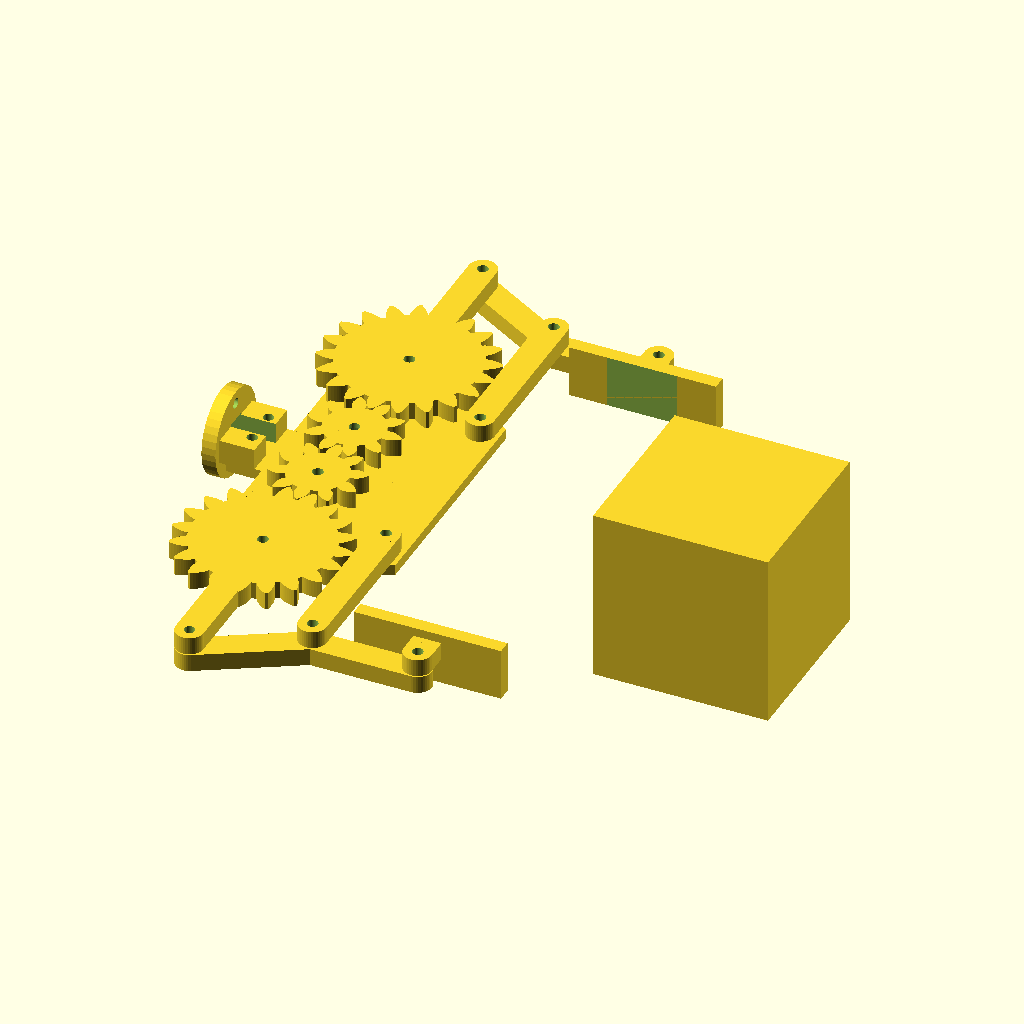
Cell 1: the model at its default parameters.
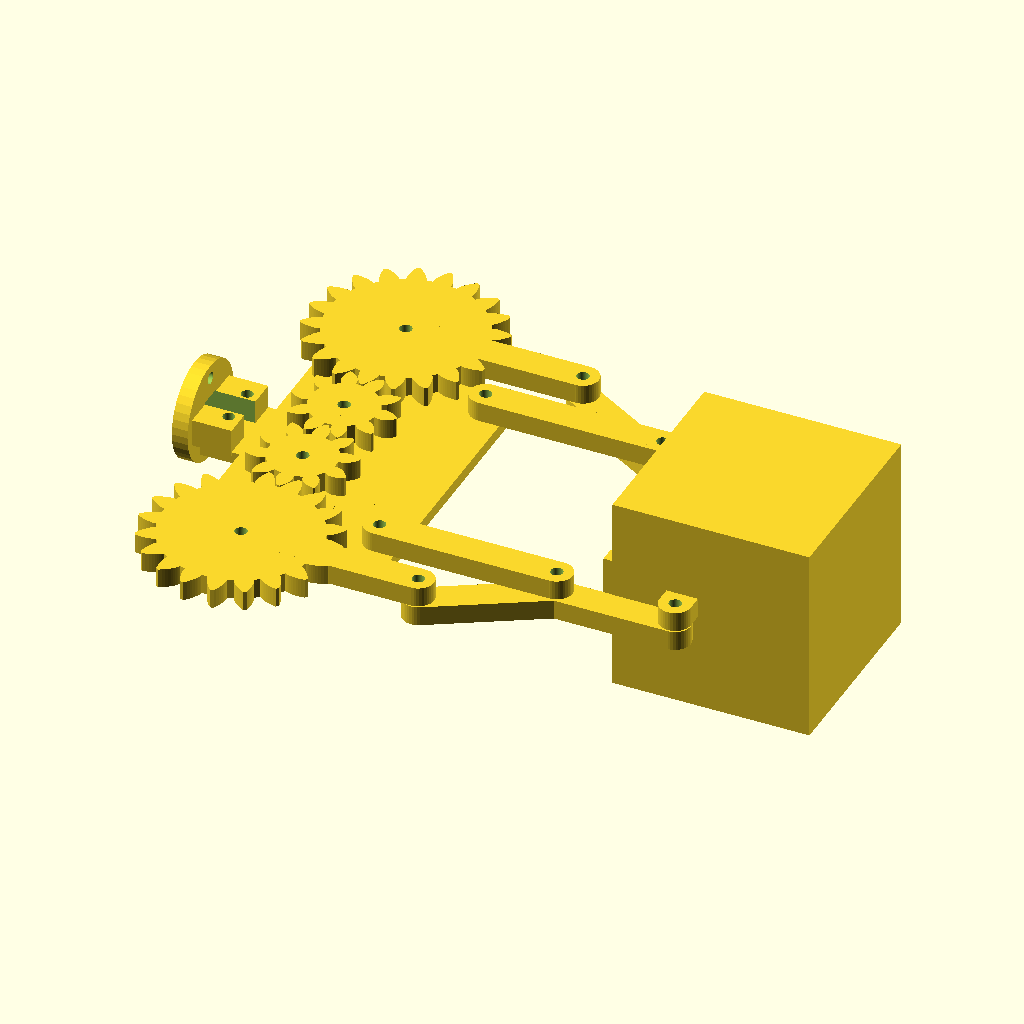
Cell 2 — Rot set to 180, the other parameters unchanged.
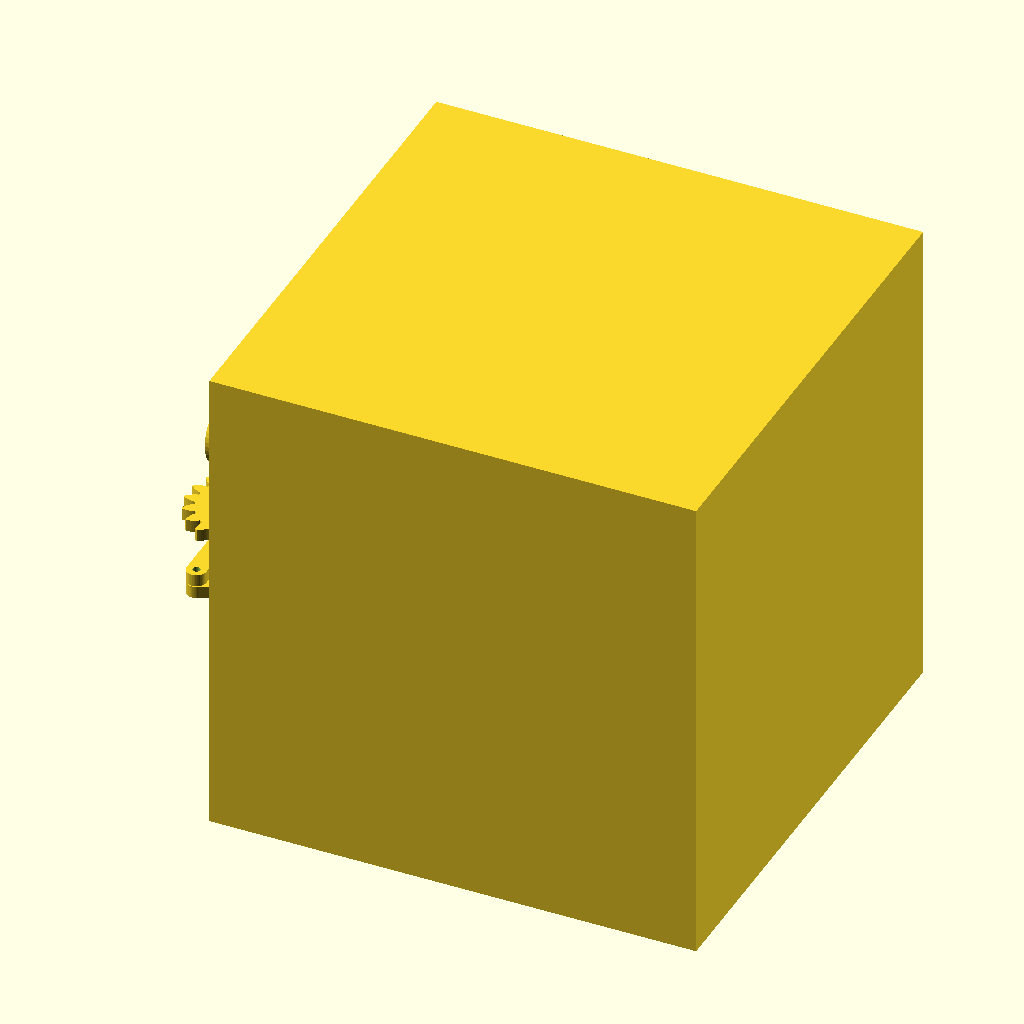
Cell 3: the same model with target_side = 200.
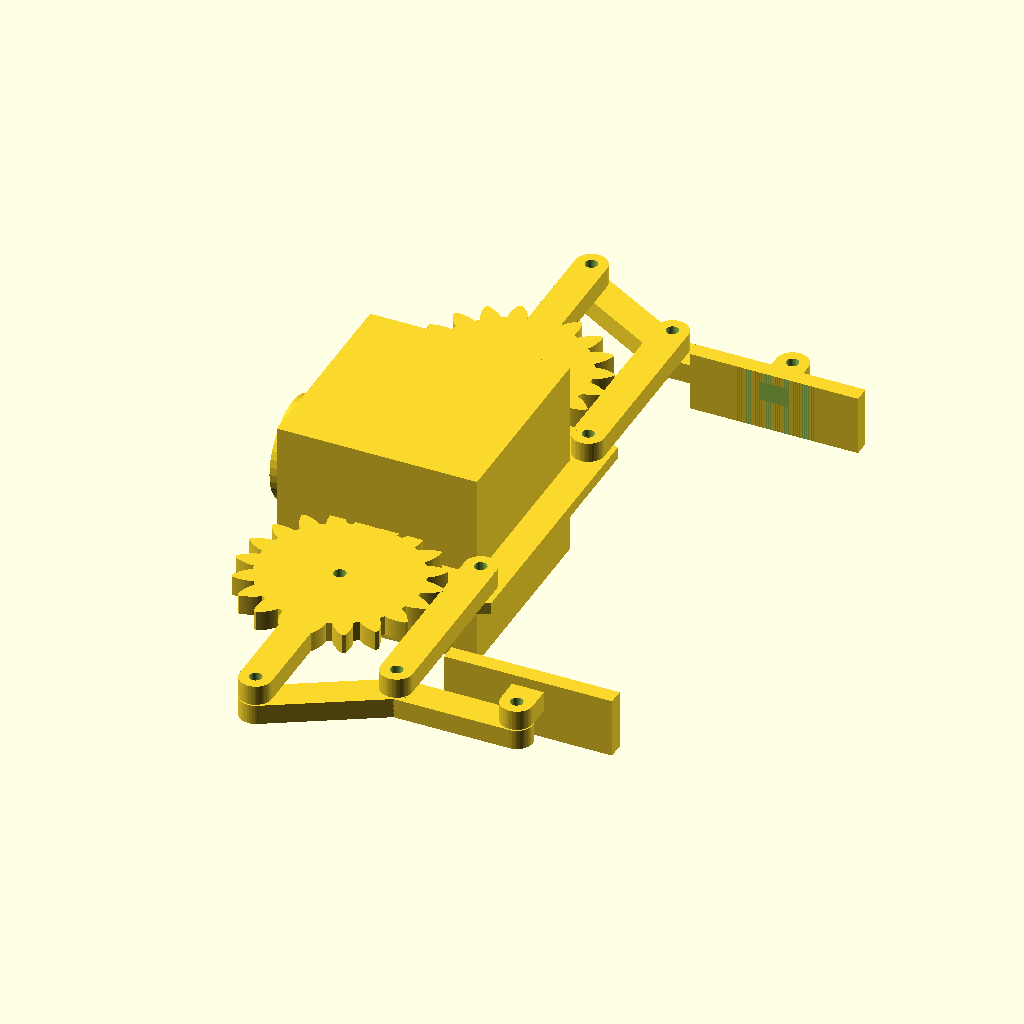
Cell 4: the same model with target_translation = 0.
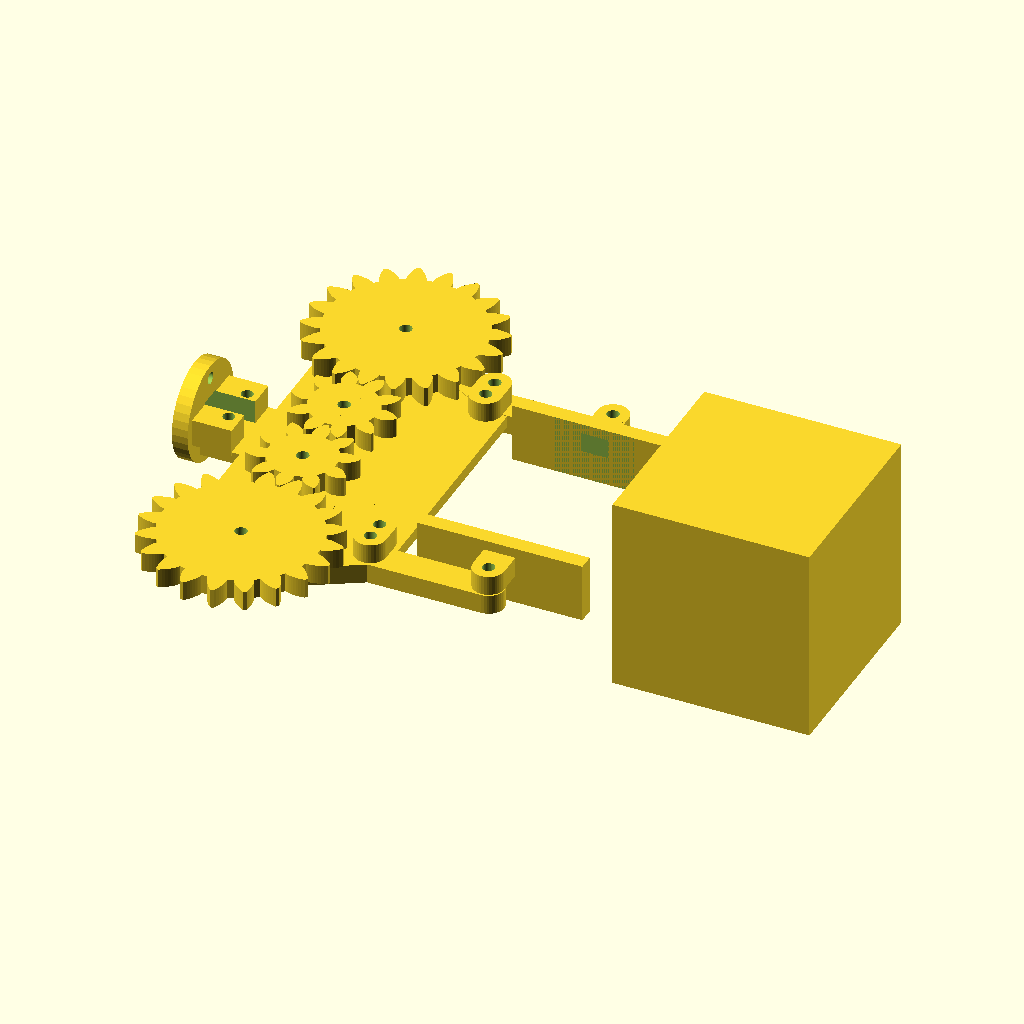
Cell 5: the same model with arm_length = 5.
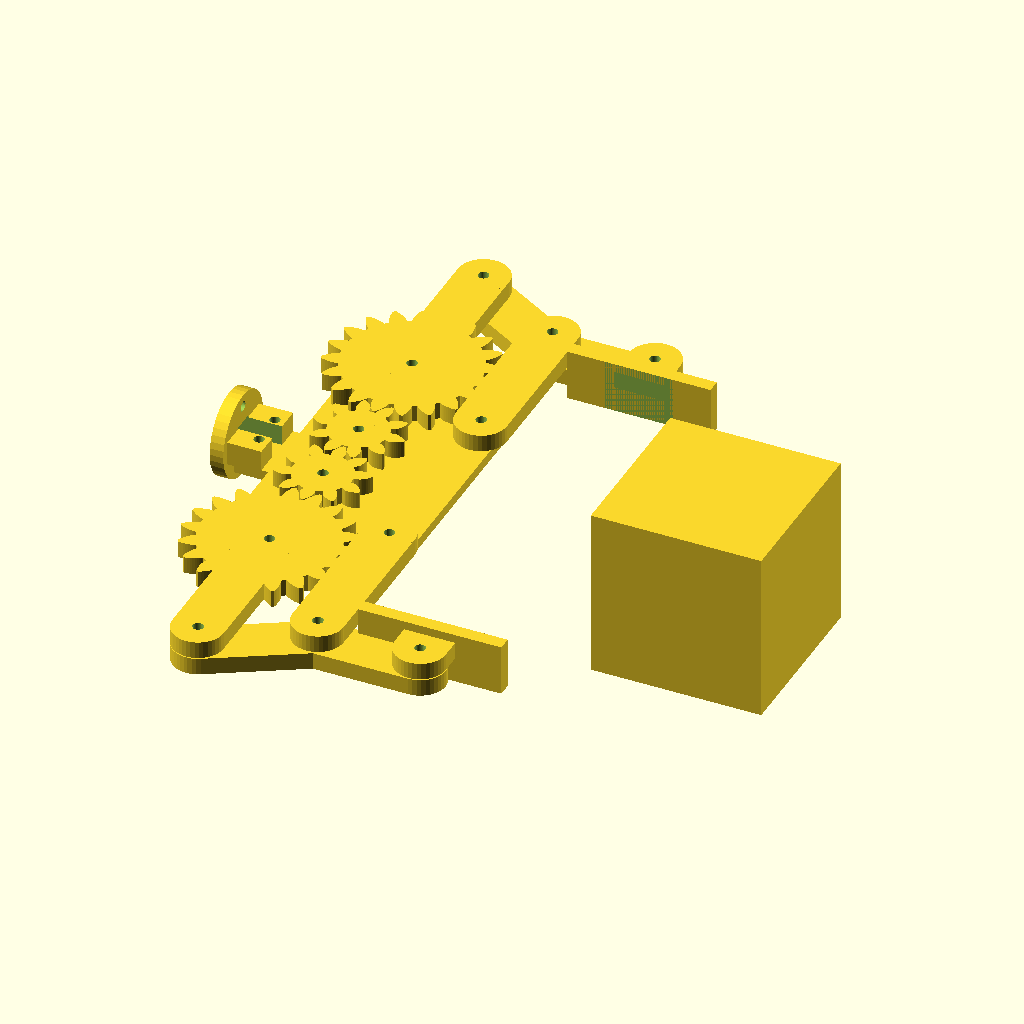
Cell 6: the same model with arm_width = 15.
All cells are drawn from the same view direction (rotation 55°, 0°, 25°, orthographic, colour scheme Cornfield), but the view is re-fitted for each cell, so position and scale can differ between cells as well as the parameter.
Source of the model, scadFiles/27468/135903.scad:
use <MCAD/involute_gears.scad>



// preview[view:west, tilt:top]



//Rotation of the servo in degrees

Rot = 0;	//[0:180] 

//Display Assembled or printable

assembly = 0;//[0:Assembled,1:Printable - Gears,2:Printable - Bottom Plate,3:Printable - Top Plate,4:Printable - Arms,5:Printable - Grippers,6:Printable - Servo Rotation Mount]

//Number of gear stages

Gear_Stages = 1; //[0:Direct,1:Single Reduced,2:Double Reduced]

//Display Sizing Target

show_target = 1;//[1:Show,0:Hide]

//Size of the target object

target_side = 50; //[5:200]



//Move Target Object

target_translation = 110; //[0:200]

//Show Top Plate

hide_coverplate = 1; //[0:Show,1:Hide]



//Length of arms

arm_length = 45;//[5:70]	

//Width of arms		

arm_width = 8;//[5:15]

//Thickness of arms (and gears)	

arm_thickness = 5;//[2:8]



grip_angle = 15*2;

//Offset between gear arms and free arms

freeArmStay_Offset = 32;//[10:50]

// length of gripper hand

hand_length = 30;//[10:70]

//Gripper thickness

GripPlate_height = 15;//[10:50]

Gear_thickness = arm_thickness;

//Number of teeth on the small gears

Gear_Teeth = 10;



Gear_Pitch = 400;

//Space between gears (smaller is tighter)

Gear_Play = 0.2;



Small_Gear_rad = (Gear_Teeth * Gear_Pitch / 180)/2;

Large_Gear_rad = (Gear_Teeth*2 * Gear_Pitch / 180)/2;

//Size of joining holes (PLA filliment can be used)

Screw_Size = 3;

//Fudge factor for joining holes

Screw_play = 0.1;

//Cover plate thickness

plate_thickness = 3;//[1:5]





// Calculated

Screw_Hole = Screw_Size + Screw_play;

Small_Gear_Pos = (Small_Gear_rad+Gear_Play/2);

Arm_Gear_Pos = (Small_Gear_rad*2)*Gear_Stages+Large_Gear_rad+(Gear_Play*(Gear_Stages*2));

grip_offset = arm_length + Arm_Gear_Pos;



$fn=2*20;







gear_pos_small_l1 = [0,(Small_Gear_rad+Gear_Play/2),Gear_thickness];

gear_pos_small_r1 = [0,-(Small_Gear_rad+Gear_Play/2),0];

gear_pos_small_l2 = [0,(Small_Gear_rad+Gear_Play/2)*3,0];

gear_pos_small_r2 = [0,-(Small_Gear_rad+Gear_Play/2)*3,0];

gear_pos_large_r = [0,-Arm_Gear_Pos,0];

gear_pos_large_l = [0,Arm_Gear_Pos,0];



freeArmStay_pos_r = [(freeArmStay_Offset*cos(30)),-grip_offset+((freeArmStay_Offset*sin(30)))+arm_length,0];

freeArmStay_pos_l = [(freeArmStay_Offset*cos(30)),grip_offset-((freeArmStay_Offset*sin(30)))-arm_length,0];



Grip_pos_l = [(arm_length*sin(Rot/2)),grip_offset-(arm_length*(1-cos(Rot/2))),-arm_thickness-0.3];

Grip_pos_r = [(arm_length*sin(Rot/2)),-grip_offset+(arm_length*(1-cos(Rot/2))),-arm_thickness-0.3];



GripPlate_pos_l = [(arm_length*sin(Rot/2))+(freeArmStay_Offset*cos(grip_angle))+(hand_length),grip_offset-(arm_length*(1-cos(Rot/2)))+(freeArmStay_Offset*(-sin(grip_angle))),0];

GripPlate_pos_r = [(arm_length*sin(Rot/2))+(freeArmStay_Offset*cos(grip_angle))+(hand_length),-grip_offset+(arm_length*(1-cos(Rot/2)))+(freeArmStay_Offset*(sin(grip_angle))),0];



if(assembly == 0){

claw_assembled();

}

else{

print_plate();

}

module claw_assembled() {

	

	

	if(show_target){translate([target_translation,0,0])cube([target_side,target_side,target_side],true);}



	if (Gear_Stages >= 1){

	translate(gear_pos_small_l1)rotate([0,180,Rot+(90*Gear_Stages+90)])ServoGear();

	translate(gear_pos_small_r1)rotate([0,0,-Rot+(90*Gear_Stages+90)])GearSmallL();

		if (Gear_Stages >= 2){

			translate(gear_pos_small_l2)rotate([0,0,-Rot+(90)])GearSmallL();

			translate(gear_pos_small_r2)rotate([0,0,-Rot])GearSmallL();

		}

	}

	translate(gear_pos_large_l)rotate([0,0,-Rot/2])GearArmL(arm_length);

	translate(gear_pos_large_r)rotate([0,0,Rot/2])GearArmR(arm_length);

	translate(freeArmStay_pos_r)rotate([0,0,Rot/2])FreeArmStayR(arm_length);

	translate(freeArmStay_pos_l)rotate([0,0,-Rot/2])FreeArmStayL(arm_length);

	translate(Grip_pos_l)rotate([0,0,-grip_angle])GripL();

	translate(Grip_pos_r)rotate([0,0,grip_angle])GripR();

	translate(GripPlate_pos_l)rotate([0,0,-90])grip_plate();

	translate(GripPlate_pos_r)rotate([0,0,90])grip_plate();

	

	if(hide_coverplate == 0){translate([0,0,Gear_thickness+2])cover_plate();}

	translate([0,0,-2])Servo_plate();

	if(Gear_Stages >= 1){

		translate([-Small_Gear_rad*1.5 - 16,0,2])rotate([0,90,0])claw_rotate_plate();

	}

	else{

		translate([-Large_Gear_rad*1.5 - 16,0,2])rotate([0,90,0])claw_rotate_plate();

	}

}



module print_plate() {



	if(assembly == 6){claw_rotate_plate();}

	if(assembly == 5){rotate([0,90,0])grip_plate();}

	if(assembly == 5){

		if(GripPlate_height<((hand_length*0.7)*2)){

			translate([GripPlate_height*1.5,0,0])rotate([0,90,0])grip_plate();

		}

		else{

			translate([0,((hand_length*0.7)*3),0])rotate([0,90,0])grip_plate();

		}

		

	}



	if(assembly == 2){rotate([0,180,])Servo_plate();}

	if(assembly == 3){cover_plate();}

	if(assembly == 1){

		if (Gear_Stages >= 2){translate([0,-Small_Gear_rad*3.6,0])GearSmallL();	}

		if (Gear_Stages >= 2){translate([0,Small_Gear_rad*3.6,0])rotate([0,0,90])GearSmallL();}

		if (Gear_Stages >= 1){translate([0,Small_Gear_rad*1.2,0])GearSmallL();}

		if (Gear_Stages >= 1){translate([0,-Small_Gear_rad*1.2,0])ServoGear();}

		translate([Small_Gear_rad*1.2 + Large_Gear_rad*1.2,0,0])rotate([0,0,180])GearArmR(arm_length);

		translate([-Small_Gear_rad*1.2 - Large_Gear_rad*1.2,0,0])GearArmL(arm_length);

	}

	if(assembly == 4){

		translate([0,-arm_width*0.7,0])rotate([0,0,90])FreeArmStayL(arm_length);

		translate([0,arm_width*0.7,0])rotate([0,0,-90])FreeArmStayR(arm_length);

		translate([0,arm_width*2,0])rotate([0,0,180])GripR();

		translate([0,-arm_width*2,0])rotate([0,0,180])GripL();

	}

	//translate([4.5,2,-2.4])rotate([0,180,-60])med_servo_holder();

}





module claw_rotate_plate() {

			

	difference(){

		union() {

			cylinder(r=12.5,h=4);

			translate([0,0,8])cube([7,20,12],true);

		}

		union() {

			translate([0,0,8])cube([8,6,20],true);

			translate([-9,0,-1])cylinder(r=1.5,h=30);

			translate([9,0,-1])cylinder(r=1.5,h=30);

			translate([-15,5,11])rotate([0,90,0])cylinder(r=1.5,h=30);

			translate([-15,-5,11])rotate([0,90,0])cylinder(r=1.5,h=30);

		}

	}

}



module grip_plate() {

	

	difference(){

		union() {

			translate([8,0,0])cube([4,(hand_length*0.7)*2,GripPlate_height],true);

			beam(8);	

		}

		translate([14,0,0])cube([8,20,20],true);

	}



}



module med_servo_holder() {

	union() {

	translate([-14,0,-1.4])cube([3,18,2],true);

	difference(){	

			union() {	

				cube([45,18,11],true);

				translate([19,0,7])difference(){

					cube([7,18,5],true);

					translate([-1.7,0,-0.5])cube([5,14,3.1],true);

				}

			}

		union(){

			translate([8,0,-6])cylinder(r=4.5,h=12);

			translate([4,0,-6])cylinder(r=3.4,h=12);

			translate([0,-6.5,5])cube([38,1,3],true);

			translate([0,6.5,5])cube([38,1,3],true);

			translate([0,0,3])cube([31,14,11],true);

			translate([-17.5,0,-6])cylinder(r=1.7,h=12);

			translate([17.5,0,-6])cylinder(r=1.7,h=12);

			translate([0,0,-4.4])cube([46,19,4],true);

		}

	}

}

}



module Servo_plate() {

	difference(){

		union() {

			empty_plate();

			if (Gear_Stages >= 1){

				translate([-Small_Gear_rad*1.5,0,0])difference(){

					cube([20,20,plate_thickness],true);

					union() {

						translate([-5,5,-4])cylinder(r=Screw_Hole/2,h=15);

						translate([-5,-5,-4])cylinder(r=Screw_Hole/2,h=15);

					}

				}

			}

			else {

				translate([-Large_Gear_rad*1.5,0,0])difference(){

					cube([20,20,plate_thickness],true);

					union() {

						translate([-5,5,-4])cylinder(r=Screw_Hole/2,h=15);

						translate([-5,-5,-4])cylinder(r=Screw_Hole/2,h=15);

					}

				}

			}

			translate([4.5,2,-3.9])rotate([0,180,-60])med_servo_holder();		

		}

		union() {

			plate_holes();

			translate(gear_pos_small_r1+[0,0,-5-plate_thickness/2])rotate([0,0,-60])cube([6,6,10],true);

		}

	}

}



module cover_plate() {

	difference(){

		union() {

			empty_plate();

			if (Gear_Stages >= 1){

				translate([-Small_Gear_rad*1.5,0,0])difference(){

					cube([20,20,plate_thickness],true);

					union() {

						translate([-5,5,-4])cylinder(r=Screw_Hole/2,h=15);

						translate([-5,-5,-4])cylinder(r=Screw_Hole/2,h=15);

					}

				}

			}

			else {

				translate([-Large_Gear_rad*1.5,0,0])difference(){

					cube([20,20,plate_thickness],true);

					union() {

						translate([-5,5,-4])cylinder(r=Screw_Hole/2,h=15);

						translate([-5,-5,-4])cylinder(r=Screw_Hole/2,h=15);

					}

				}

			}

		}

		plate_holes();

	}

}



module plate_holes() {

	union() {

			if (Gear_Stages >= 1){

				translate(gear_pos_small_l1+[0,0,-10])cylinder(r=6,h=9);

				translate(gear_pos_small_r1+[0,0,-10])cylinder(r=Screw_Hole/2,h=15);

				if (Gear_Stages >= 2){

					translate(gear_pos_small_l2+[0,0,-10])cylinder(r=Screw_Hole/2,h=15);

					translate(gear_pos_small_r2+[0,0,-10])cylinder(r=Screw_Hole/2,h=15);

				}

			}

			translate(gear_pos_large_r+[0,0,-10])cylinder(r=Screw_Hole/2,h=15);

			translate(gear_pos_large_l+[0,0,-10])cylinder(r=Screw_Hole/2,h=15);

			translate(freeArmStay_pos_r + [0,0,-10])cylinder(r=Screw_Hole/2,h=15);

			translate(freeArmStay_pos_l + [0,0,-10])cylinder(r=Screw_Hole/2,h=15);

		}

}





module empty_plate() {



	if (Gear_Stages >= 1){

		translate([0,0,-plate_thickness/2])polyhedron(

		points = [

			gear_pos_large_r + [-0,-5,0],	

			gear_pos_large_l + [-0,5,0],

			gear_pos_large_r + [-Small_Gear_rad*1.5,-0,0],	

			gear_pos_large_l + [-Small_Gear_rad*1.5,0,0],

			freeArmStay_pos_r + [5,-5,0],

			freeArmStay_pos_l + [5,5,0],

			gear_pos_large_r + [-0,-5,plate_thickness],

			gear_pos_large_l + [-0,5,plate_thickness],

			gear_pos_large_r + [-Small_Gear_rad*1.5,0,plate_thickness],	

			gear_pos_large_l + [-Small_Gear_rad*1.5,0,plate_thickness],

			freeArmStay_pos_r + [5,-5,plate_thickness],

			freeArmStay_pos_l + [5,5,plate_thickness]

		],

		triangles = [

			[4,5,1,3,2,0],

			[10,6,8,9,7,11],

			[3,9,8,2],

			[0,2,8,6],

			[7,9,3,1],

			[11,7,1,5],

			[4,0,6,10],

			[5,4,10,11]

		]

		);

	}

	else {

		translate([0,0,-plate_thickness/2])polyhedron(

		points = [

			gear_pos_large_r + [-0,-Large_Gear_rad*0.5,0],	

			gear_pos_large_l + [-0,Large_Gear_rad*0.5,0],

			gear_pos_large_r + [-Large_Gear_rad*1.5,-0,0],	

			gear_pos_large_l + [-Large_Gear_rad*1.5,0,0],

			freeArmStay_pos_r + [5,-5,0],

			freeArmStay_pos_l + [5,5,0],

			gear_pos_large_r + [-0,-Large_Gear_rad*0.5,plate_thickness],

			gear_pos_large_l + [-0,Large_Gear_rad*0.5,plate_thickness],

			gear_pos_large_r + [-Large_Gear_rad*1.5,0,plate_thickness],	

			gear_pos_large_l + [-Large_Gear_rad*1.5,0,plate_thickness],

			freeArmStay_pos_r + [5,-5,plate_thickness],

			freeArmStay_pos_l + [5,5,plate_thickness]

		],

		triangles = [

			[4,5,1,3,2,0],

			[10,6,8,9,7,11],

			[3,9,8,2],

			[0,2,8,6],

			[7,9,3,1],

			[11,7,1,5],

			[4,0,6,10],

			[5,4,10,11]

		]

		);

	}

}



module Servo_Mount_Holes() {

	union() {

		translate([0,0,0])cylinder(r=6,h=9);

		translate([0,0,0])cylinder(r=3,h=11);

		translate([26.5,0,-4.3])cylinder(r=1.55,h=10);

		translate([26.5,0,6],$fn=6)cylinder(r=3,h=3);

	}

}



module beam(l=20) {

	translate([0,-arm_width/2,0])difference(){

			union() {

				cube([l,arm_width,arm_thickness]);

				translate([l,arm_width/2,0])cylinder(r=arm_width/2,h=arm_thickness);

				translate([0,arm_width/2,0])cylinder(r=arm_width/2,h=arm_thickness);

			}

			union() {

				translate([l,arm_width/2,-1])cylinder(r=Screw_Hole/2,h=arm_thickness+2);

				translate([0,arm_width/2,-1])cylinder(r=Screw_Hole/2,h=arm_thickness+2);

			}

		}

}



module GripR() {

	beam(freeArmStay_Offset);

	translate([freeArmStay_Offset,0,0])rotate([0,0,-grip_angle])beam(hand_length);

}



module GripL() {

	beam(freeArmStay_Offset);

	translate([freeArmStay_Offset,0,0])rotate([0,0,grip_angle])beam(hand_length);

}



module FreeArmStayR(l=38) {

	rotate([0,0,-90])beam(l);

}



module FreeArmStayL(l=38) {

	rotate([0,0,90])beam(l);

}





module GearSmallL() {

	rotate([0,0,90])gear (number_of_teeth=Gear_Teeth,

					circular_pitch=Gear_Pitch,

					gear_thickness = Gear_thickness,

					rim_thickness = Gear_thickness,

					hub_thickness = Gear_thickness,

					hub_diameter = 0,

					bore_diameter = Screw_Hole,

					circles=0);

}



module GearArmR(l=38) {

	rotate([0,0,-90])difference(){

		union() {

			rotate([0,0,45])gear (number_of_teeth=2*Gear_Teeth,

								circular_pitch=Gear_Pitch,

								gear_thickness = Gear_thickness,

								rim_thickness = Gear_thickness,

								hub_thickness = Gear_thickness,

								hub_diameter = 0,

								bore_diameter = Screw_Hole,

								circles=0);

			

			beam(l);

		}

	}

}



module GearArmL(l=38) {

	rotate([0,0,90])difference(){

		union() {

			gear (number_of_teeth=2*Gear_Teeth,

								circular_pitch=Gear_Pitch,

								gear_thickness = Gear_thickness,

								rim_thickness = Gear_thickness,

								hub_thickness = Gear_thickness,

								hub_diameter = 0,

								bore_diameter = Screw_Hole,

								circles=0);

			

			beam(l);

		}

		if (Gear_Stages == 0){

			translate([0,0,1.5])cylinder(r=2.9,h=Gear_thickness);

		}

	}

}



module ServoGear() {



difference(){

	gear (number_of_teeth=Gear_Teeth,

					circular_pitch=Gear_Pitch,

					gear_thickness = 0,

					rim_thickness = Gear_thickness,

					hub_thickness = Gear_thickness+4,

					hub_diameter = 9,

					bore_diameter = Screw_Hole,

					circles=0);

	

	translate([0,0,1.5])cylinder(r=3.1,h=Gear_thickness+4);

}



}
Parameter table extracted from the source (name, type, default, range or options):
Rot: number, default 0, range 0 to 180
assembly: number, default 0, options 0, 1, 2, 3, 4, 5, 6
Gear_Stages: number, default 1, options 0, 1, 2
show_target: number, default 1, options 1, 0
target_side: number, default 50, range 5 to 200
target_translation: number, default 110, range 0 to 200
hide_coverplate: number, default 1, options 0, 1
arm_length: number, default 45, range 5 to 70
arm_width: number, default 8, range 5 to 15
arm_thickness: number, default 5, range 2 to 8
freeArmStay_Offset: number, default 32, range 10 to 50
hand_length: number, default 30, range 10 to 70
GripPlate_height: number, default 15, range 10 to 50
Gear_Teeth: number, default 10
Gear_Pitch: number, default 400
Gear_Play: number, default 0.2
Screw_Size: number, default 3
Screw_play: number, default 0.1
plate_thickness: number, default 3, range 1 to 5
